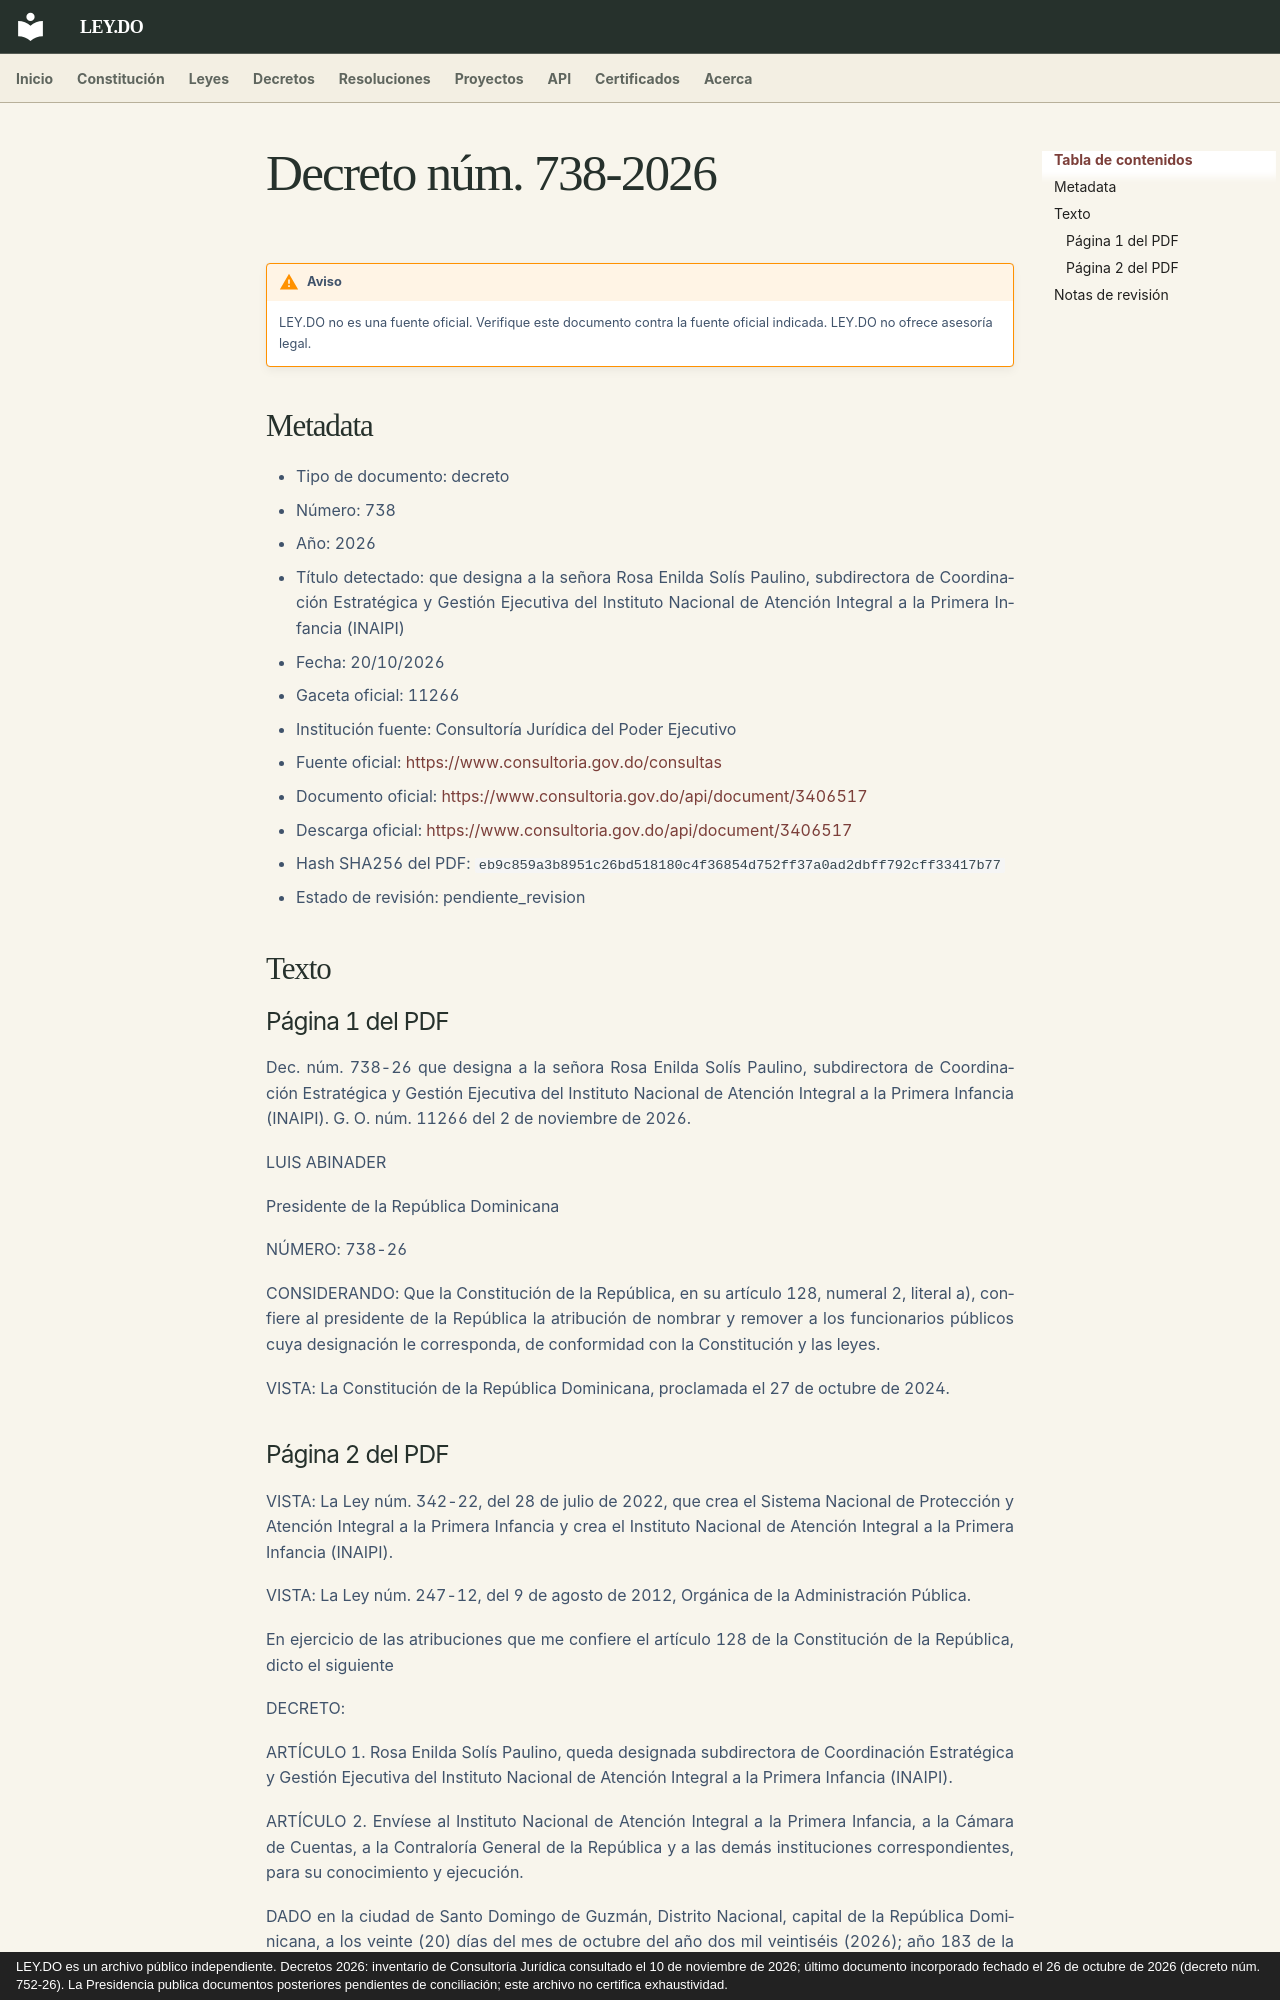

repository: ley-do/ley.do · page: decretos/2026/decreto-738-2026/index.html · generator: mkdocs · copyright: LEY.DO es un archivo público independiente. Decretos 2026: inventario de Consultoría Jurídica consultado el 10 de noviembre de 2026; último documento incorporado fechado el 26 de octubre de 2026 (decreto núm. 752-26). La Presidencia publica documentos posteriores pendientes de conciliación; este archivo no certifica exhaustividad.

# Decreto núm. 738-2026

!!! warning "Aviso"
    LEY.DO no es una fuente oficial. Verifique este documento contra la fuente oficial indicada.
    LEY.DO no ofrece asesoría legal.

## Metadata

- Tipo de documento: decreto
- Número: 738
- Año: 2026
- Título detectado: que designa a la señora Rosa Enilda Solís Paulino, subdirectora de Coordinación Estratégica y Gestión Ejecutiva del Instituto Nacional de Atención Integral a la Primera Infancia (INAIPI)
- Fecha: 20/10/2026
- Gaceta oficial: 11266
- Institución fuente: Consultoría Jurídica del Poder Ejecutivo
- Fuente oficial: [https://www.consultoria.gov.do/consultas](https://www.consultoria.gov.do/consultas)
- Documento oficial: [https://www.consultoria.gov.do/api/document/3406517](https://www.consultoria.gov.do/api/document/3406517)
- Descarga oficial: [https://www.consultoria.gov.do/api/document/3406517](https://www.consultoria.gov.do/api/document/3406517)
- Hash SHA256 del PDF: `eb9c859a3b8951c26bd518180c4f36854d752ff37a0ad2dbff792cff33417b77`
- Estado de revisión: pendiente_revision

## Texto

### Página 1 del PDF

Dec. núm. 738-26 que designa a la señora Rosa Enilda Solís Paulino, subdirectora de Coordinación Estratégica y Gestión Ejecutiva del Instituto Nacional de Atención Integral a la Primera Infancia (INAIPI). G. O. núm. 11266 del 2 de noviembre de 2026.

LUIS ABINADER

Presidente de la República Dominicana

NÚMERO: 738-26

CONSIDERANDO: Que la Constitución de la República, en su artículo 128, numeral 2, literal a), confiere al presidente de la República la atribución de nombrar y remover a los funcionarios públicos cuya designación le corresponda, de conformidad con la Constitución y las leyes.

VISTA: La Constitución de la República Dominicana, proclamada el 27 de octubre de 2024.
